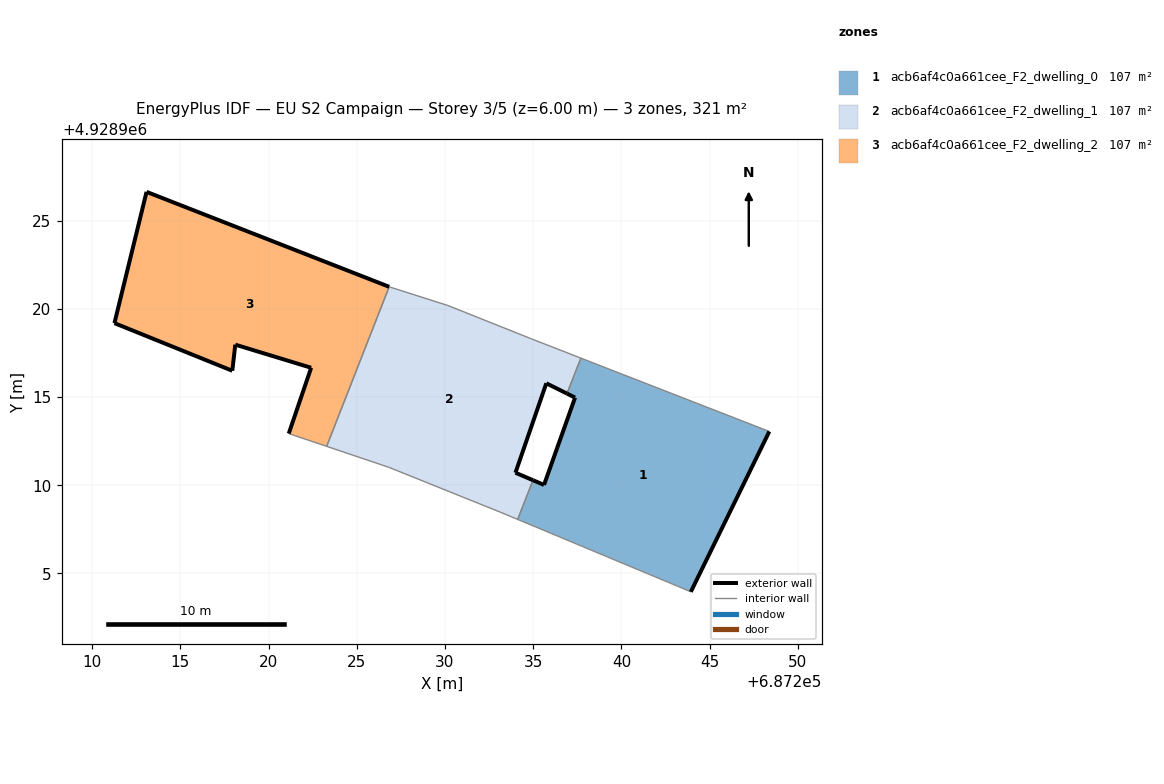
=== STOREY PLAN SPEC (per zone: floor XY polygon, exterior-wall plan segments, windows/doors) ===
zone 1: acb6af4c0a661cee_F2_dwelling_0  (106.9 m²)
  floor: (687243.93, 4928903.96) (687248.38, 4928913.05) (687237.70, 4928917.21) (687236.91, 4928915.20) (687237.37, 4928914.97) (687235.61, 4928910.02) (687234.99, 4928910.28) (687234.12, 4928908.06) (687243.25, 4928904.25)
  exterior wall: (687234.99, 4928910.28) – (687235.61, 4928910.02)  [0.7 m]
  exterior wall: (687235.61, 4928910.02) – (687237.37, 4928914.97)  [5.3 m]
  exterior wall: (687237.37, 4928914.97) – (687236.91, 4928915.20)  [0.5 m]
  exterior wall: (687248.38, 4928913.05) – (687243.93, 4928903.96)  [10.1 m]
  interior walls: 5
zone 2: acb6af4c0a661cee_F2_dwelling_1  (106.9 m²)
  floor: (687234.99, 4928910.28) (687233.99, 4928910.71) (687235.74, 4928915.78) (687236.91, 4928915.20) (687237.70, 4928917.21) (687234.92, 4928918.29) (687230.16, 4928920.19) (687226.84, 4928921.25) (687223.29, 4928912.20) (687226.81, 4928911.02) (687233.17, 4928908.46) (687234.12, 4928908.06)
  exterior wall: (687236.91, 4928915.20) – (687235.74, 4928915.78)  [1.3 m]
  exterior wall: (687235.74, 4928915.78) – (687233.99, 4928910.71)  [5.4 m]
  exterior wall: (687233.99, 4928910.71) – (687234.99, 4928910.28)  [1.1 m]
  interior walls: 9
zone 3: acb6af4c0a661cee_F2_dwelling_2  (106.9 m²)
  floor: (687223.29, 4928912.20) (687226.84, 4928921.25) (687213.08, 4928926.63) (687211.26, 4928919.19) (687217.94, 4928916.49) (687218.11, 4928917.97) (687222.41, 4928916.66) (687221.14, 4928912.93)
  exterior wall: (687218.11, 4928917.97) – (687217.94, 4928916.49)  [1.5 m]
  exterior wall: (687217.94, 4928916.49) – (687211.26, 4928919.19)  [7.2 m]
  exterior wall: (687211.26, 4928919.19) – (687213.08, 4928926.63)  [7.7 m]
  exterior wall: (687213.08, 4928926.63) – (687226.84, 4928921.25)  [14.8 m]
  exterior wall: (687221.14, 4928912.93) – (687222.41, 4928916.66)  [3.9 m]
  exterior wall: (687222.41, 4928916.66) – (687218.11, 4928917.97)  [4.5 m]
  interior walls: 2

=== DERIVED (storey summary) ===
Building: EU S2 Campaign
Storey: 3 of 5  (floor level z = 6.00 m)
Storey gross floor area: 320.6 m²
Zones on this storey: 3
  - acb6af4c0a661cee_F2_dwelling_0: floor 106.9 m²; exterior wall 16.6 m (49.7 m²); WWR 0.0%
  - acb6af4c0a661cee_F2_dwelling_1: floor 106.9 m²; exterior wall 7.8 m (23.3 m²); WWR 0.0%
  - acb6af4c0a661cee_F2_dwelling_2: floor 106.9 m²; exterior wall 39.6 m (118.7 m²); WWR 0.0%
Zone adjacency (shared interzone walls):
  - acb6af4c0a661cee_F2_dwelling_0 ↔ acb6af4c0a661cee_F2_dwelling_1
  - acb6af4c0a661cee_F2_dwelling_1 ↔ acb6af4c0a661cee_F2_dwelling_2